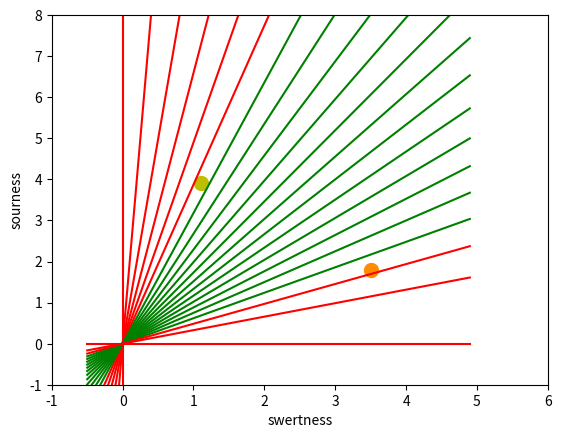

Source code (Python):
# -*- coding: utf-8 -*-
"""
Created on Sun Dec 11 16:05:26 2022

[redacted]
@program name: Write a program for Linear seperation
"""
import numpy as np
import matplotlib.pyplot as plt
def create_distance_function(a, b, c):
    def distance(x,y):
        nom = a *x + b * y + c
        if nom == 0:
            pos = 0
        elif(nom < 0 and b < 0) or (nom > 0 and b > 0):
            pos = -1
        else:
            pos = 1
        return (np.absolute(nom) / np.sqrt(a**2 + b**2), pos)
    return distance

points = [(3.5,1.8), (1.1,3.9)]
fig, ax = plt.subplots()
ax.set_xlabel("swertness")
ax.set_ylabel("sourness")
ax.set_xlim([-1, 6])
ax.set_ylim([-1, 8])
X=np.arange(-0.5,5,0.1)
size = 10
for (index, (x,y)) in enumerate(points):
    if index == 0:
        ax.plot(x, y, 'o', color="darkorange", markersize = size)
    else:
        ax.plot(x, y, 'oy', markersize = size)
    
step = 0.05

for x in np.arange(0, 1+step, step):
    slope = np.tan(np.arccos(x))
    dist4line1 = create_distance_function(slope, -1, 0)
    
    Y = slope * X
    results = []
    for point in points:
        results.append(dist4line1(*point))

    if results[0][1] != results[1][1]:
        ax.plot(X, Y, 'g-')
    else:
        ax.plot(X, Y, 'r-')
        
plt.show()